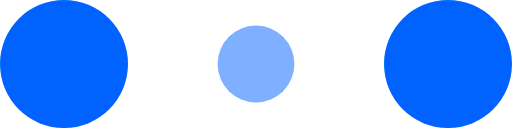
t = 0.00 s
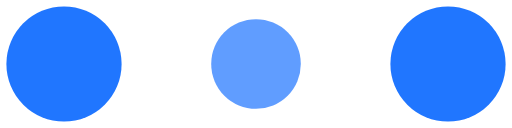
t = 0.10 s
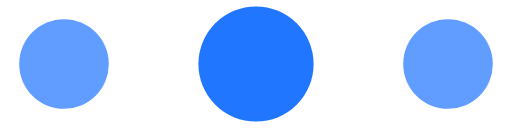
t = 0.30 s
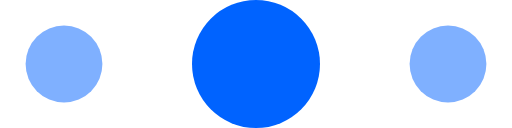
t = 0.40 s
t = 0.50 s: frame unchanged from t = 0.30 s, image omitted
t = 0.70 s: frame unchanged from t = 0.10 s, image omitted

The animated SVG that drew these frames (rendered in a browser with its animation timeline set to each time). Animation: 6 SMIL elements (animate=6); one cycle of 0.80 s, repeats indefinitely.

<svg width="100px" height="100px" viewBox="0 0 120 30" xmlns="http://www.w3.org/2000/svg" fill="#0063ff">
    <circle cx="15" cy="15" r="15">
        <animate attributeName="r" from="15" to="15"
                 begin="0s" dur="0.8s"
                 values="15;9;15" calcMode="linear"
                 repeatCount="indefinite" />
        <animate attributeName="fill-opacity" from="1" to="1"
                 begin="0s" dur="0.8s"
                 values="1;.5;1" calcMode="linear"
                 repeatCount="indefinite" />
    </circle>
    <circle cx="60" cy="15" r="9" fill-opacity="0.3">
        <animate attributeName="r" from="9" to="9"
                 begin="0s" dur="0.8s"
                 values="9;15;9" calcMode="linear"
                 repeatCount="indefinite" />
        <animate attributeName="fill-opacity" from="0.5" to="0.5"
                 begin="0s" dur="0.8s"
                 values=".5;1;.5" calcMode="linear"
                 repeatCount="indefinite" />
    </circle>
    <circle cx="105" cy="15" r="15">
        <animate attributeName="r" from="15" to="15"
                 begin="0s" dur="0.8s"
                 values="15;9;15" calcMode="linear"
                 repeatCount="indefinite" />
        <animate attributeName="fill-opacity" from="1" to="1"
                 begin="0s" dur="0.8s"
                 values="1;.5;1" calcMode="linear"
                 repeatCount="indefinite" />
    </circle>
</svg>
